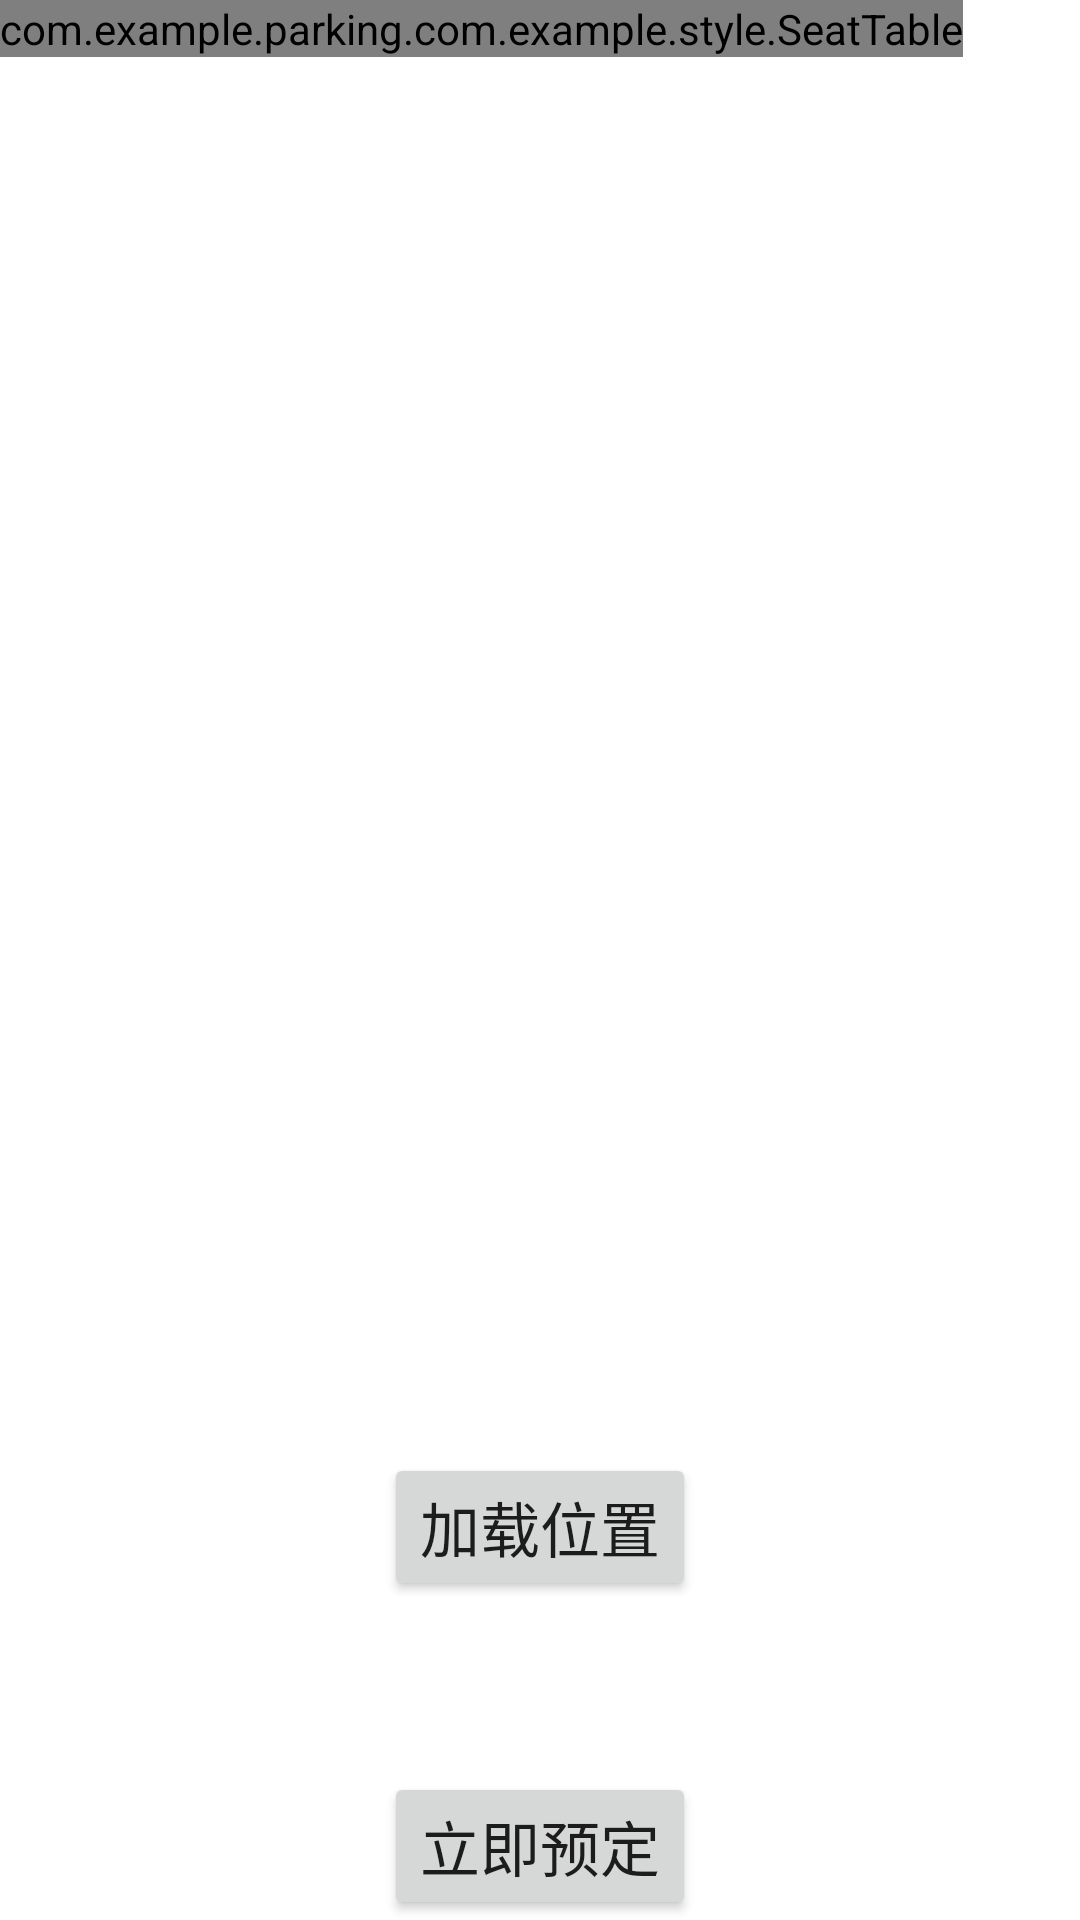

Android layout source for this screen:
<!-- AndroidManifest.xml: application theme AppTheme -->
<!-- res/layout/activity_select_carport.xml -->
<?xml version="1.0" encoding="utf-8"?>
<RelativeLayout xmlns:android="http://schemas.android.com/apk/res/android"
    xmlns:tools="http://schemas.android.com/tools"

    android:layout_width="match_parent"
    android:layout_height="wrap_content"
    android:background="#ffffff">

    <com.example.parking.com.example.style.SeatTable
        android:id="@+id/seatView"
        android:background="#ffffff"
        android:layout_width="wrap_content"
        android:layout_height="wrap_content">
    </com.example.parking.com.example.style.SeatTable>
    <TextView
        android:id="@+id/tx_info"
        android:layout_width="wrap_content"
        android:layout_height="wrap_content"
        android:layout_centerHorizontal="true"
        android:layout_marginBottom="30dp"
        android:layout_above="@+id/btn_reserve"
        android:textSize="20sp"
        >
    </TextView>

    <Button
        android:id="@+id/btn_reserve"
        android:layout_width="wrap_content"
        android:layout_height="wrap_content"
        android:layout_alignParentBottom="true"
        android:layout_centerHorizontal="true"
        android:text="立即预定"
        android:textSize="20sp"></Button>

    <Button
        android:id="@+id/btn_load"
        android:layout_width="wrap_content"
        android:layout_height="wrap_content"
        android:text="加载位置"
        android:textSize="20sp"
        android:layout_centerHorizontal="true"
        android:layout_above="@+id/tx_info"
        >
    </Button>


</RelativeLayout>
<!-- resources referenced by this layout -->
<resources>
  <style name="AppTheme" parent="Theme.AppCompat.Light.DarkActionBar">
          
          <item name="colorPrimary">@color/colorPrimary</item>
          <item name="colorPrimaryDark">@color/colorPrimaryDark</item>
          <item name="colorAccent">@color/colorAccent</item>
  
          <item name="android:windowIsTranslucent">true</item>
          <item name="android:windowBackground">@android:color/transparent</item>
  
  
      </style>
  <color name="colorPrimary">#008577</color>
  <color name="colorPrimaryDark">#00574B</color>
  <color name="colorAccent">#D81B60</color>
</resources>
